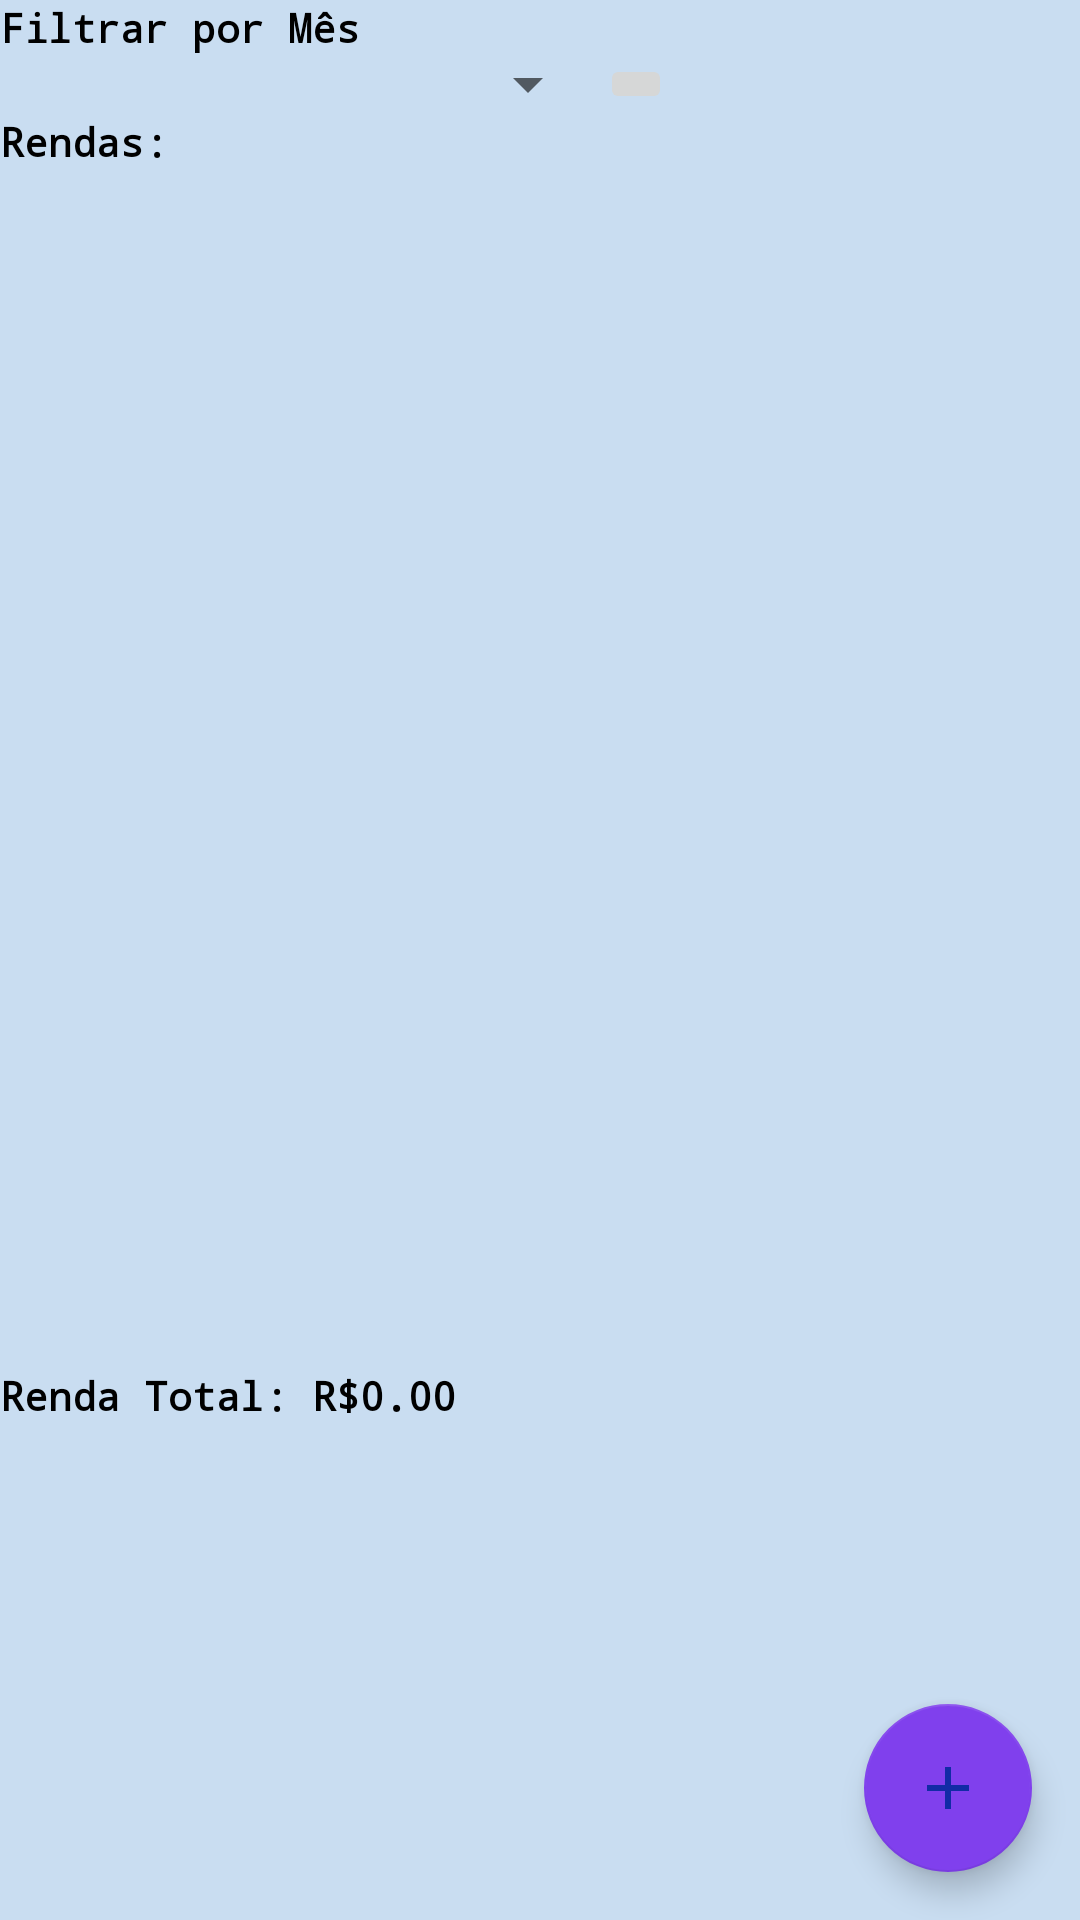

Write the Android layout XML for this screen, with the resource values it uses.
<!-- AndroidManifest.xml: application theme AppTheme -->
<!-- res/layout/activity_exibe_renda.xml -->
<?xml version="1.0" encoding="utf-8"?>
<FrameLayout xmlns:android="http://schemas.android.com/apk/res/android"
    xmlns:app="http://schemas.android.com/apk/res-auto"
    xmlns:tools="http://schemas.android.com/tools"
    android:layout_width="match_parent"
    android:layout_height="match_parent"
    android:layout_margin="0dp"
    tools:context=".ExibeRendaActivity"
    android:background="#c9ddf1">

    <ScrollView
        android:layout_width="match_parent"
        android:layout_height="match_parent">

        <LinearLayout
            android:layout_width="match_parent"
            android:layout_height="wrap_content"
            android:orientation="vertical">

            <TextView
                android:layout_width="match_parent"
                android:layout_height="wrap_content"
                android:text="Filtrar por Mês"
                android:textColor="#000000"
                android:textSize="40px"
                android:textStyle="bold"
                app:fontFamily="monospace" />


            <LinearLayout
                android:layout_width="match_parent"
                android:layout_height="wrap_content"
                android:orientation="horizontal">

                <Spinner
                    android:id="@+id/spinnerMonth"
                    android:layout_width="200dp"
                    android:layout_height="match_parent"></Spinner>

                <ImageButton
                    android:id="@+id/buttonFiltro"
                    android:layout_width="wrap_content"
                    android:layout_height="wrap_content"
                    android:src="@drawable/ic_search_black_24dp" />
            </LinearLayout>

            <TextView
                android:layout_width="match_parent"
                android:layout_height="wrap_content"
                android:text="Rendas:"
                android:textColor="#000000"
                android:textSize="40px"
                android:textStyle="bold"
                app:fontFamily="monospace" />

            <ListView
                android:id="@+id/ListaRend"
                android:layout_width="match_parent"
                android:layout_height="400dp" />

            <TextView
                android:id="@+id/textViewRend"
                android:layout_width="wrap_content"
                android:layout_height="wrap_content"
                android:text="Renda Total: R$0.00"
                android:textSize="40px"
                android:textStyle="bold"
                android:textColor="#000000"
                app:fontFamily="monospace" />





        </LinearLayout>

    </ScrollView>

    <android.support.design.widget.FloatingActionButton
        android:layout_width="wrap_content"
        android:layout_height="wrap_content"
        android:layout_gravity="bottom|right"
        android:layout_margin="16dp"
        android:src="@drawable/ic_add_black_24dp"
        android:onClick="addRend"/>

    
    
    
    

</FrameLayout>
<!-- resources referenced by this layout -->
<resources>
  <!-- drawable ic_add_black_24dp (drawable) -->
  <vector android:height="24dp" android:tint="#122BA6"
      android:viewportHeight="24.0" android:viewportWidth="24.0"
      android:width="24dp" xmlns:android="http://schemas.android.com/apk/res/android">
      <path android:fillColor="#FF000000" android:pathData="M19,13h-6v6h-2v-6H5v-2h6V5h2v6h6v2z"/>
  </vector>
  <style name="AppTheme" parent="Theme.AppCompat.Light.DarkActionBar">
          
          <item name="colorPrimary">@color/colorPrimary</item>
          <item name="colorPrimaryDark">@color/colorPrimaryDark</item>
          <item name="colorAccent">@color/colorAccent</item>
      </style>
  <color name="colorPrimary">#8040ed</color>
  <color name="colorPrimaryDark">#555fef</color>
  <color name="colorAccent">#8040ed</color>
</resources>
